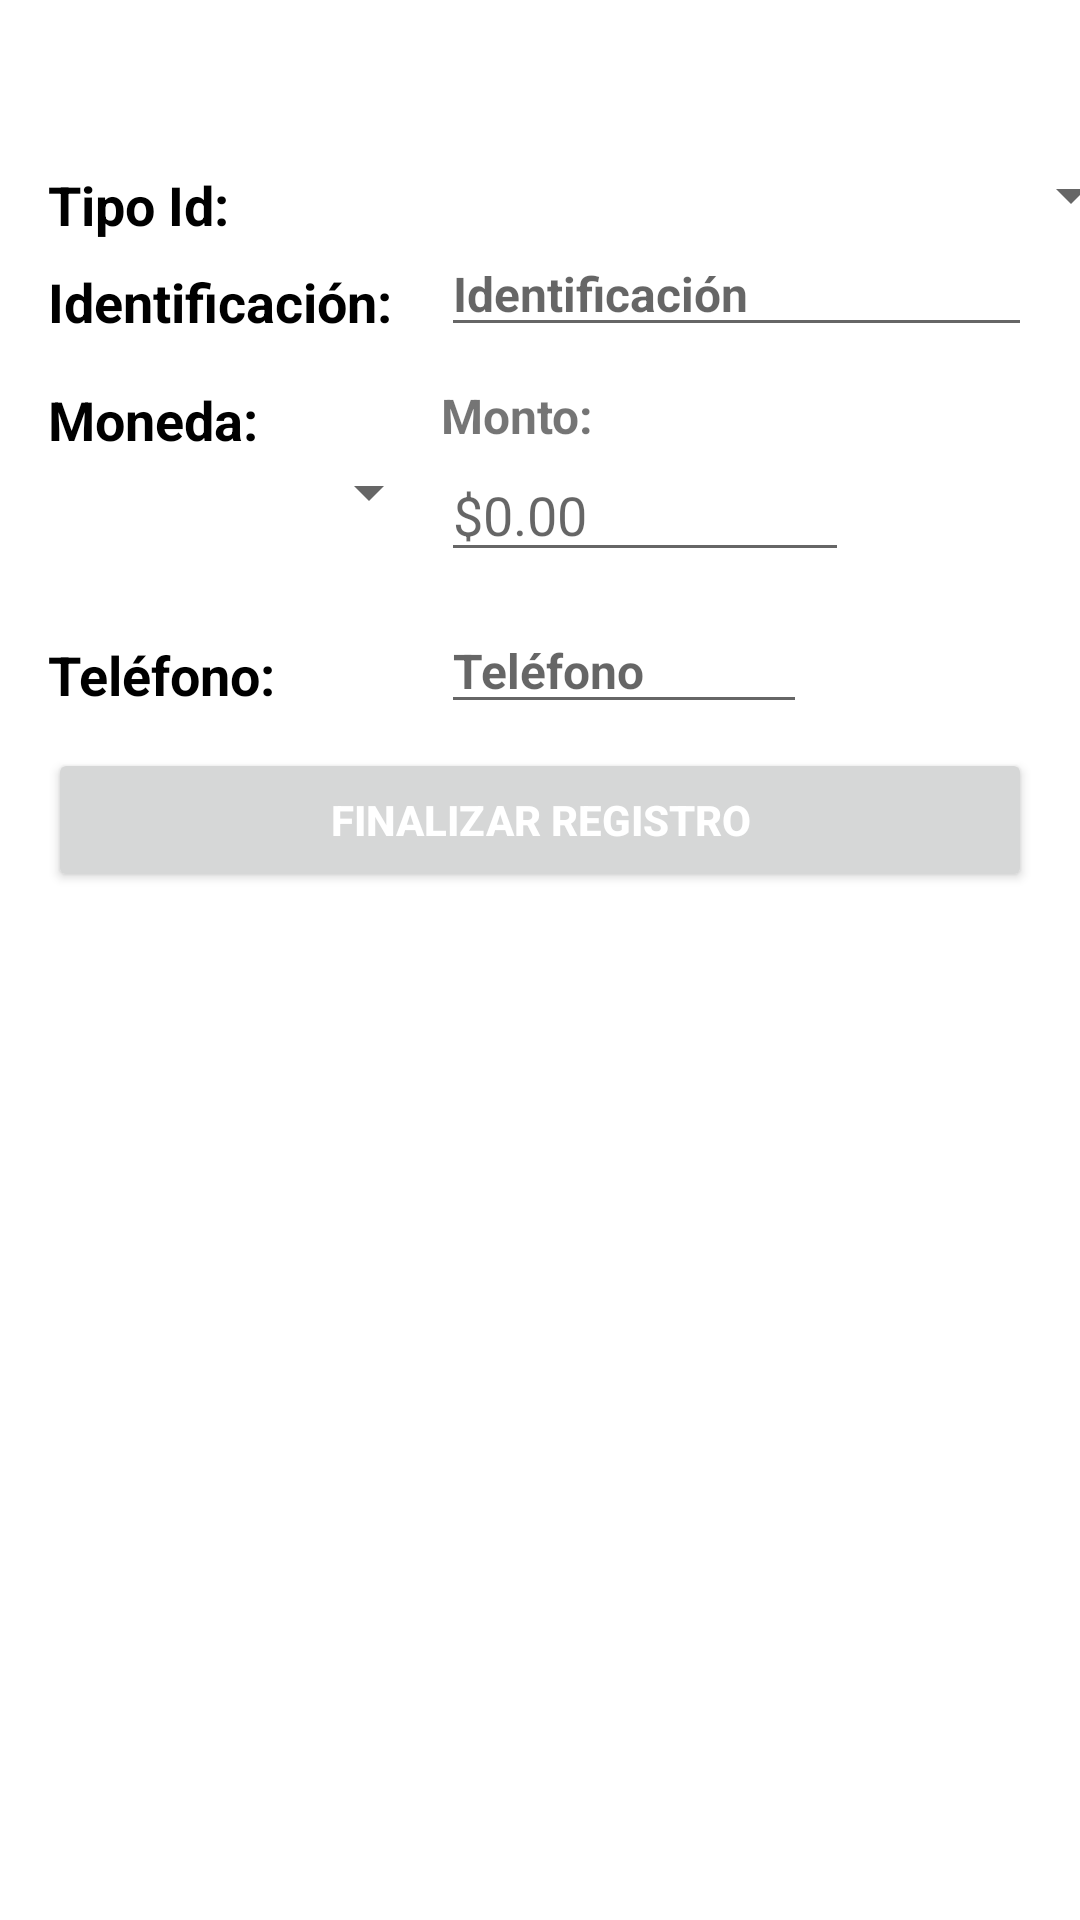

The Android layout XML behind this screen, and the referenced resources:
<!-- AndroidManifest.xml: application theme Theme.Confirming -->
<!-- res/layout/activity_registro_inversor.xml -->
<?xml version="1.0" encoding="utf-8"?>
<LinearLayout xmlns:android="http://schemas.android.com/apk/res/android"
    xmlns:app="http://schemas.android.com/apk/res-auto"
    xmlns:tools="http://schemas.android.com/tools"
    android:id="@+id/container"
    android:layout_width="match_parent"
    android:layout_height="match_parent"
    android:orientation="vertical"
    android:paddingLeft="16dp"
    android:paddingTop="16dp"
    android:paddingRight="16dp"
    android:paddingBottom="16dp">

    <LinearLayout
        android:layout_width="match_parent"
        android:layout_height="wrap_content"
        android:orientation="vertical">

        <TextView
            android:id="@+id/tituloNombreApellido"
            android:layout_width="match_parent"
            android:layout_height="wrap_content"
            android:textColor="#000000"
            android:textSize="20sp"
            android:textStyle="bold|italic" />

        <LinearLayout
            android:layout_width="match_parent"
            android:layout_height="wrap_content"
            android:layout_marginTop="10dp"
            android:orientation="horizontal">


            <LinearLayout
                android:layout_width="131dp"
                android:layout_height="wrap_content"
                android:orientation="vertical">

                <TextView
                    android:id="@+id/tituloSpinnerId"
                    android:layout_width="match_parent"
                    android:layout_height="wrap_content"
                    android:layout_marginTop="3dp"
                    android:text="@string/tituloTipo_id"
                    android:textColor="#000000"
                    android:textSize="18sp"
                    android:textStyle="bold" />

                <TextView
                    android:id="@+id/tituloIdentificacion"
                    android:layout_width="match_parent"
                    android:layout_height="wrap_content"
                    android:layout_marginTop="8dp"
                    android:text="@string/tituloIdentificacion"
                    android:textColor="#000000"
                    android:textSize="18sp"
                    android:textStyle="bold" />

            </LinearLayout>

            <LinearLayout
                android:layout_width="match_parent"
                android:layout_height="wrap_content"
                android:orientation="vertical">

                <Spinner
                    android:id="@+id/spinner1"
                    android:layout_width="234dp"
                    android:layout_height="wrap_content" />

                <EditText
                    android:id="@+id/editIdentificacion"
                    android:layout_width="match_parent"
                    android:layout_height="wrap_content"
                    android:autofillHints=""
                    android:ems="10"
                    android:hint="@string/editIdentificacion"
                    android:inputType="textPersonName"
                    android:textSize="16sp"
                    android:textStyle="bold" />

            </LinearLayout>

        </LinearLayout>

        <LinearLayout
            android:layout_width="match_parent"
            android:layout_height="wrap_content"
            android:layout_marginTop="12dp"
            android:orientation="horizontal">

            <LinearLayout
                android:layout_width="131dp"
                android:layout_height="wrap_content"
                android:orientation="vertical">

                <TextView
                    android:id="@+id/tituloMoneda"
                    android:layout_width="140dp"
                    android:layout_height="wrap_content"
                    android:text="@string/tituloMoneda"
                    android:textColor="#000000"
                    android:textSize="18sp"
                    android:textStyle="bold" />

                <Spinner
                    android:id="@+id/spinner2"
                    android:layout_width="match_parent"
                    android:layout_height="wrap_content" />

            </LinearLayout>

            <LinearLayout
                android:layout_width="136dp"
                android:layout_height="wrap_content"
                android:orientation="vertical">

                <TextView
                    android:id="@+id/tituloMonto"
                    android:layout_width="match_parent"
                    android:layout_height="wrap_content"
                    android:text="@string/tituloMonto"
                    android:textSize="16sp"
                    android:textStyle="bold" />

                <EditText
                    android:id="@+id/editMonto"
                    android:layout_width="match_parent"
                    android:layout_height="wrap_content"
                    android:autofillHints=""
                    android:ems="10"
                    android:hint="$0.00"
                    android:inputType="numberDecimal" />
            </LinearLayout>

        </LinearLayout>

        <LinearLayout
            android:layout_width="match_parent"
            android:layout_height="wrap_content"
            android:layout_marginTop="12dp"
            android:orientation="horizontal">

            <LinearLayout
                android:layout_width="131dp"
                android:layout_height="wrap_content"
                android:orientation="vertical">

                <TextView
                    android:id="@+id/tituloTelefono"
                    android:layout_width="match_parent"
                    android:layout_height="wrap_content"
                    android:layout_marginTop="10dp"
                    android:text="@string/tituloTelefono"
                    android:textColor="#000000"
                    android:textSize="18sp"
                    android:textStyle="bold" />
            </LinearLayout>

            <LinearLayout
                android:layout_width="122dp"
                android:layout_height="wrap_content"
                android:orientation="vertical">

                <EditText
                    android:id="@+id/editTelefono"
                    android:layout_width="match_parent"
                    android:layout_height="wrap_content"
                    android:autofillHints=""
                    android:ems="10"
                    android:hint="@string/editTelefono"
                    android:inputType="phone"
                    android:textSize="16sp"
                    android:textStyle="bold" />
            </LinearLayout>

        </LinearLayout>

    </LinearLayout>

    <Button
        android:id="@+id/buttonFinalizarRegInversor"
        android:layout_width="match_parent"
        android:layout_height="wrap_content"
        android:layout_marginTop="8dp"
        android:text="Finalizar Registro"
        android:textColor="#FFFFFF"
        android:textStyle="bold" />

</LinearLayout>
<!-- resources referenced by this layout -->
<resources>
  <string name="editIdentificacion">Identificación</string>
  <string name="editTelefono">Teléfono</string>
  <string name="tituloIdentificacion">Identificación:</string>
  <string name="tituloMoneda">Moneda:</string>
  <string name="tituloMonto">Monto:</string>
  <string name="tituloTelefono">Teléfono:</string>
  <string name="tituloTipo_id">Tipo Id:</string>
  <style name="Theme.Confirming" parent="Theme.MaterialComponents.DayNight.DarkActionBar">
          
          <item name="colorPrimary">@color/purple_500</item>
          <item name="colorPrimaryVariant">@color/purple_700</item>
          <item name="colorOnPrimary">@color/black</item>
          
          <item name="colorSecondary">@color/teal_200</item>
          <item name="colorSecondaryVariant">@color/teal_700</item>
          <item name="colorOnSecondary">@color/black</item>
          
          <item name="android:statusBarColor" tools:targetApi="l">?attr/colorPrimaryVariant</item>
          
      </style>
  <color name="purple_500">#FF0C62CB</color>
  <color name="purple_700">#24626E</color>
  <color name="black">#FF000000</color>
  <color name="teal_200">#FF000000</color>
  <color name="teal_700">#FF018786</color>
</resources>
